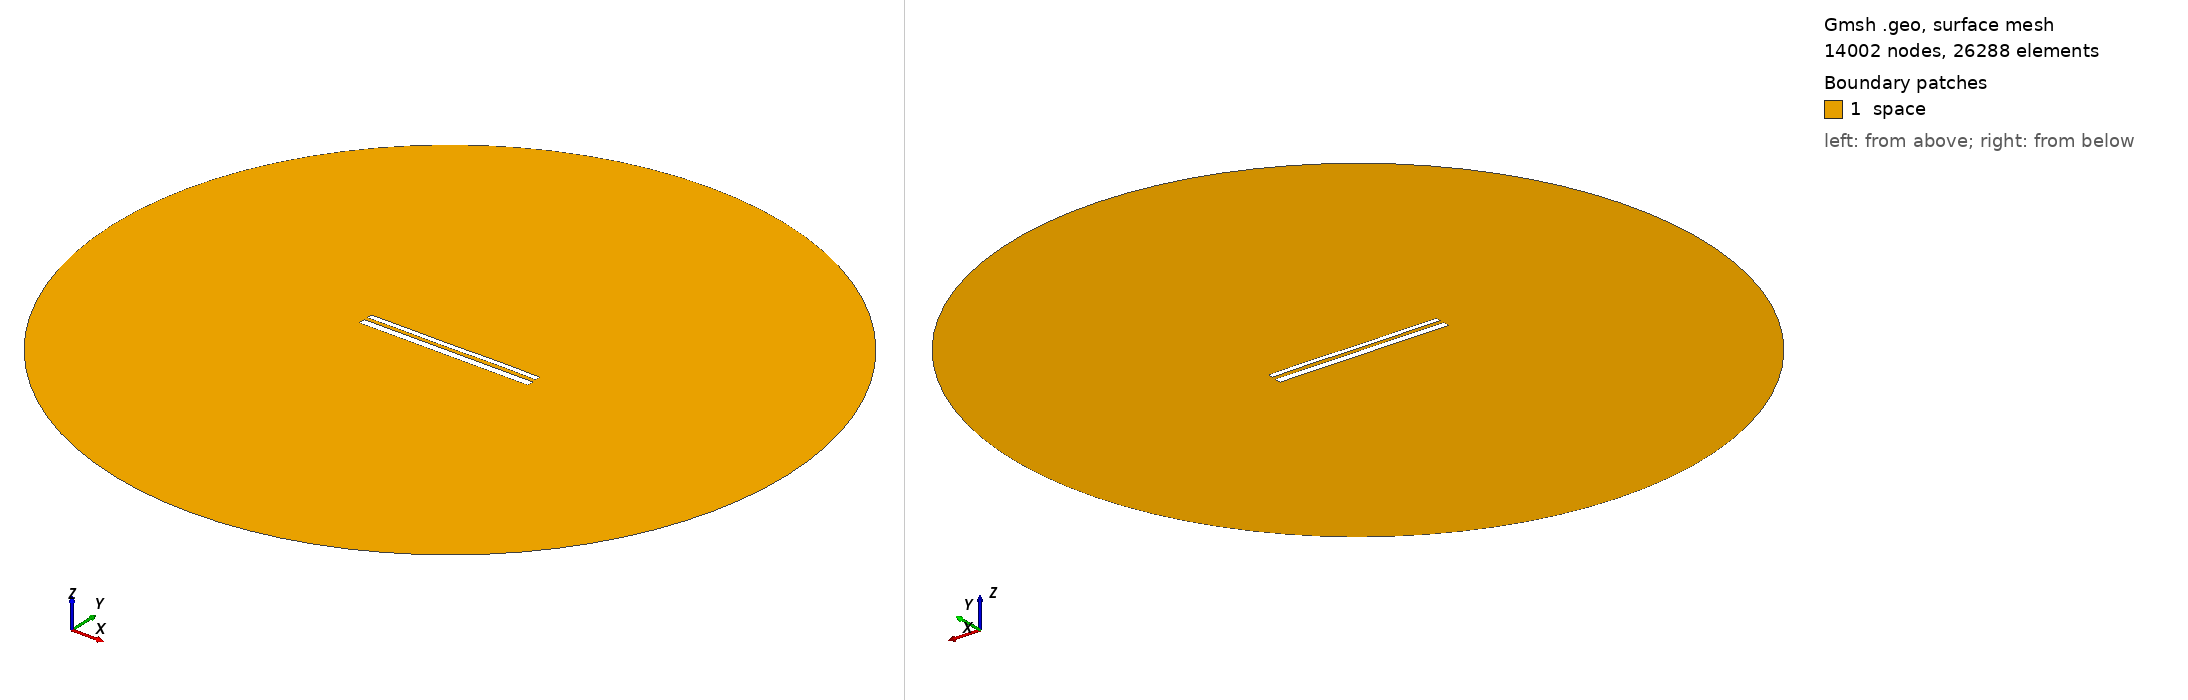

Gmsh geometry script, surface-meshed: 14002 nodes, 26288 surface elements. Boundary patches (legend numbers): 1 space. Left view from above one corner, right view from below the opposite corner. Legend entries are the model's physical surfaces. The drawing asked Gmsh for element sizes between 1% and 20% of the model's largest extent; the script's own settings can give other sizes.

=== 11184.geo (drawn) ===
//---------------------------------------
// Geometry kernel
//---------------------------------------

SetFactory("OpenCASCADE");



//---------------------------------------
// Parameters of the geometry
//---------------------------------------

// Overetch of the upper plate
overetch = 0.375;

// Distance between the plates
distance = 2.0;

// Discretization over the x axis (for the deformation)
nx = 50; 

// Length of the plate
L = 100 - overetch; 

// Number of modes
n = 4; 

// 1st mode coefficient
coeff(1) = 0.15;
beta(1) = 0.596864 * 3.1415926535 / L;

// 2nd mode coefficient
coeff(2) = 0.0;
beta(2) = 1.49418 * 3.1415926535 / L;

// 3rd mode coefficient
coeff(3) = -0.075;
beta(3) = 2.50025 * 3.1415926535 / L;

// 4th mode coefficient
coeff(4) = 0.07499999999999998;
beta(4) = 3.49999 * 3.1415926535 / L;



//---------------------------------------
// Upper plate (deformed rectangle)
//---------------------------------------

// Coordiantes of the upper plate
xmin = -50;
xmax = 50 - overetch;

// Height of the upper plate
yheight = 4 - 2 * overetch;

// Indexes of the points
UpperID[] = {};
LowerID[] = {};
LeftID[] = {};
RightID[] = {};

// Point index
p = 1;

// Horizontal edges
For i In {1:nx}
    x = xmin + (i-1)*(xmax - xmin)/(nx-1);

    y_bottom = distance / 2 + overetch;
    For j In {1:n}
        C = (Cosh(beta(j)*L) + Cos(beta(j)*L)) / (Sinh(beta(j)*L) + Sin(beta(j)*L));
        y_bottom  = y_bottom + coeff(j) * (Cosh(beta(j)*(x+50)) - Cos(beta(j)*(x+50)) - C * (Sinh(beta(j)*(x+50)) - Sin(beta(j)*(x+50))));
    EndFor

    y_top = y_bottom + yheight;

    Point(p) = {x, y_top, 0, 1.0};
    UpperID[i] = p;
    p = p + 1;

    Point(p) = {x, y_bottom, 0, 1.0};
    LowerID[i] = p;
    p = p + 1;
EndFor

// Create point lists
UpperPts[] = {}; LowerPts[] = {};
For i In {1:nx}
  UpperPts[] += {UpperID[i]};
  LowerPts[] += {LowerID[i]};
EndFor

// Build splines
Spline(1) = {UpperPts[]};
Spline(2) = {LowerPts[]};
Line(3) = {LowerPts[nx-1], UpperPts[nx-1]};
Line(4) = {LowerPts[0], UpperPts[0]};

// Build the plane surface
Curve Loop(1) = {2, 3, -1, -4};
Plane Surface(1) = {1};



//---------------------------------------
// Lower plate (rectangle)
//---------------------------------------

// Vertices
Point(1001) = {-50, -1, 0, 1.0};
Point(1002) = { 50, -1, 0, 1.0};
Point(1003) = { 50,  -5, 0, 1.0};
Point(1004) = {-50,  -5, 0, 1.0};

// Edges
Line(5) = {1001, 1002};
Line(6) = {1002, 1003};
Line(7) = {1003, 1004};
Line(8) = {1004, 1001};

// Plane surface
Line Loop(2) = {5, 6, 7, 8};
Plane Surface(2) = {2}; 



//---------------------------------------
// Outer (fictious) boundary
//---------------------------------------

// Points
Point(1005) = {0, 0, 0};       // Center
Point(1006) = {200, 0, 0};     // Start point
Point(1007) = {0, 200, 0};     // 90 degrees
Point(1008) = {-200, 0, 0};    // 180 degrees
Point(1009) = {0, -200, 0};    // 270 degrees

// Circle arcs (each needs start, center, end)
Circle(9) = {1006, 1005, 1007};
Circle(10) = {1007, 1005, 1008};
Circle(11) = {1008, 1005, 1009};
Circle(12) = {1009, 1005, 1006};

// Plane surface for the entire domain
Curve Loop(3) = {9, 10, 11, 12};
Surface(3) = {3};

// Subtract the plates from the whole domain to obtain the actual domain where we want to solve the equations
BooleanDifference{ Surface{3}; Delete; }{ Surface{1}; Surface{2}; Delete; }




//---------------------------------------
// Transfinite Lines/Curves
//---------------------------------------

// Set the number of points on the boundaries
r = 7;

// Plates
Transfinite Curve {1, 2} = 50*r Using Progression 1;
Transfinite Curve {3, 4} = 2*r Using Progression 1;
Transfinite Line {5, 7} = 50*r Using Progression 1;
Transfinite Line {6, 8} = 2*r Using Progression 1;

// Outer boundary
Transfinite Line {9, 10, 11, 12} = 20 Using Progression 1;



//---------------------------------------
// Physical groups
//---------------------------------------                

// Physical curves (boundaries)
Physical Line("force_segment", 10) = {2};
Physical Line("upper_plate", 11) = {1, 3, 4};
Physical Line("lower_plate", 12) = {5, 6, 7, 8};
Physical Line("boundary", 20) = {9, 10, 11, 12};

// Physical Surfaces
Physical Surface("space", 30) = {3};



//---------------------------------------
// 6. Generate the Mesh
//---------------------------------------

// 2D mesh generation
Mesh 2;
